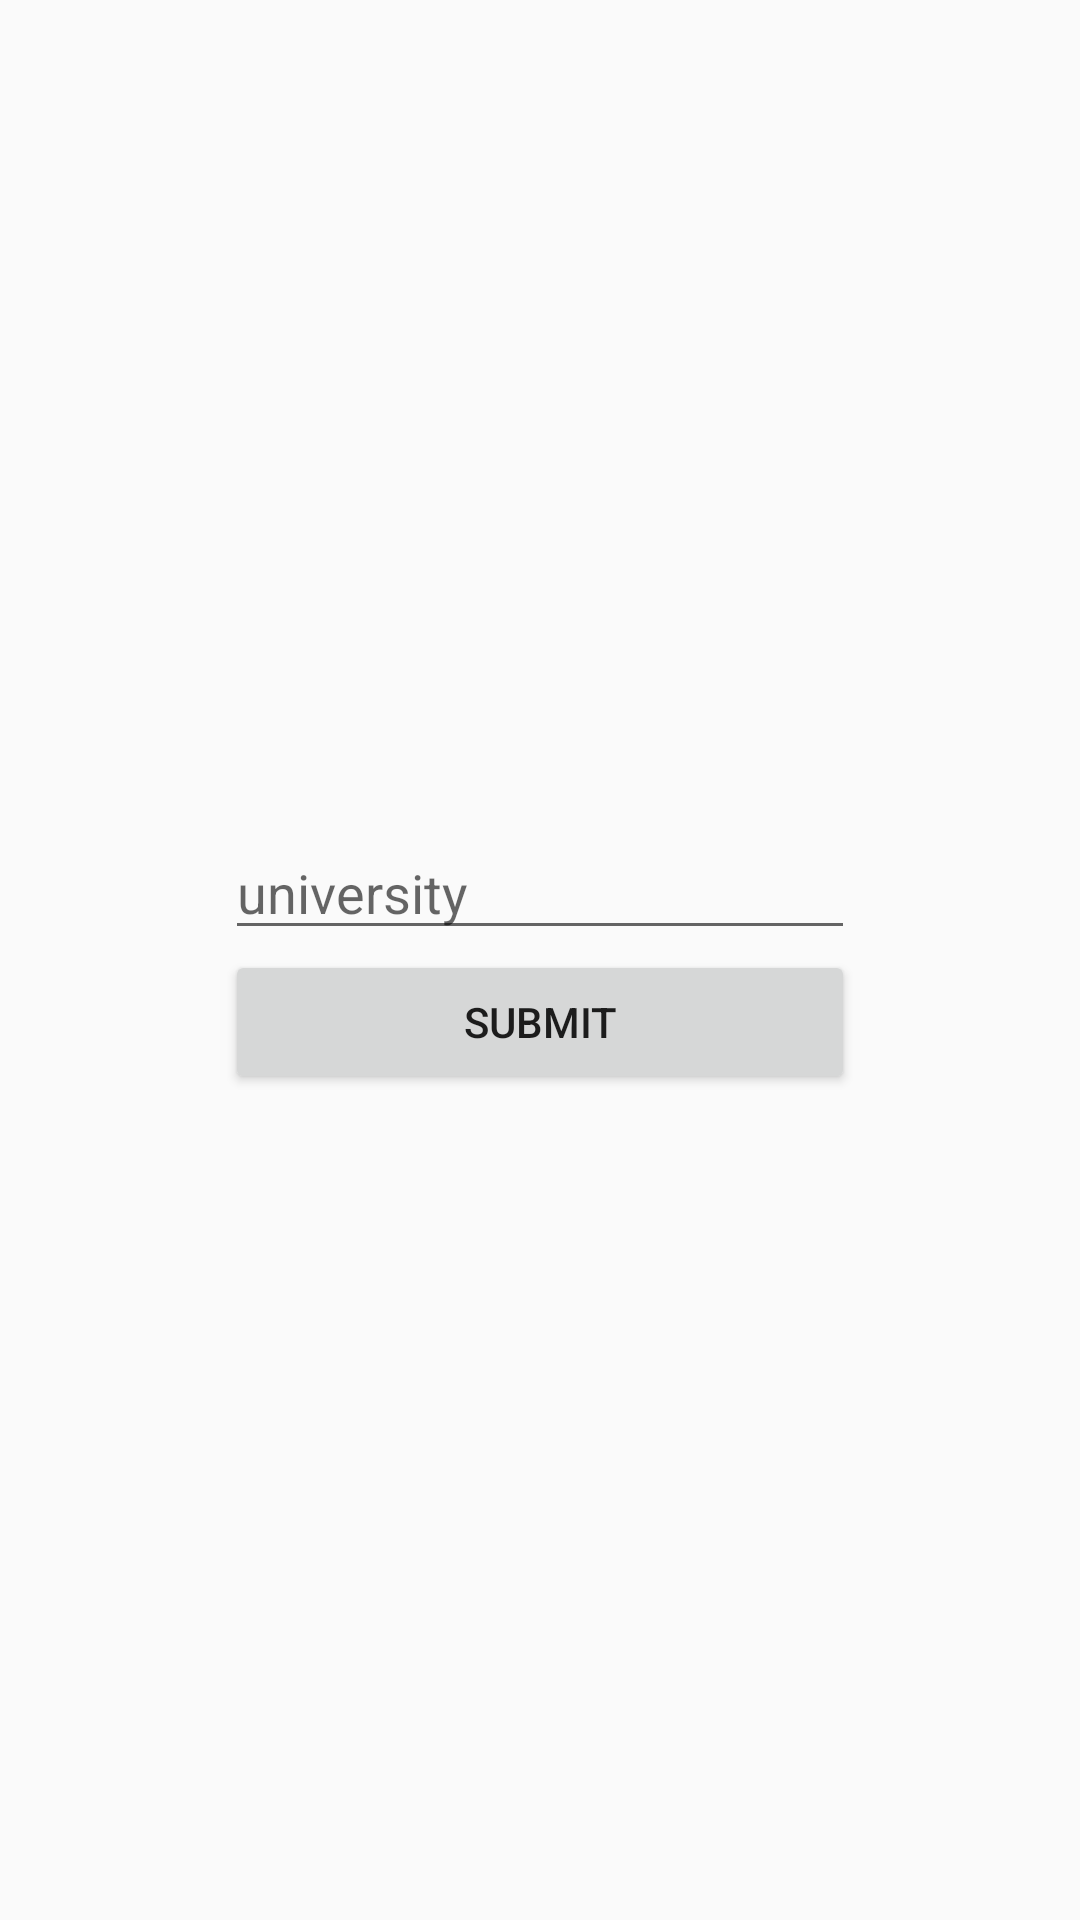

Android layout source for this screen:
<!-- AndroidManifest.xml: application theme Theme.Homework1 -->
<!-- res/layout/fragment_professor_signup.xml -->
<?xml version="1.0" encoding="utf-8"?>
<androidx.constraintlayout.widget.ConstraintLayout xmlns:android="http://schemas.android.com/apk/res/android"
    xmlns:app="http://schemas.android.com/apk/res-auto"
    xmlns:tools="http://schemas.android.com/tools"
    android:id="@+id/frameLayout"
    android:layout_width="match_parent"
    android:layout_height="match_parent"
    tools:context=".ProfessorSignupFragment">

    <LinearLayout
        android:layout_width="wrap_content"
        android:layout_height="wrap_content"
        android:orientation="vertical"
        app:layout_constraintBottom_toBottomOf="parent"
        app:layout_constraintEnd_toEndOf="parent"
        app:layout_constraintStart_toStartOf="parent"
        app:layout_constraintTop_toTopOf="parent">

        <EditText
            android:id="@+id/university_text"
            android:layout_width="match_parent"
            android:layout_height="wrap_content"
            android:ems="10"
            android:hint="@string/university"
            android:inputType="textPersonName" />

        <Button
            android:id="@+id/submit_button"
            android:layout_width="match_parent"
            android:layout_height="wrap_content"
            android:text="@string/submit" />
    </LinearLayout>
</androidx.constraintlayout.widget.ConstraintLayout>
<!-- resources referenced by this layout -->
<resources>
  <string name="submit">Submit</string>
  <string name="university">university</string>
  <style name="Theme.Homework1" parent="Theme.AppCompat.Light.DarkActionBar">
          
          <item name="colorPrimary">@color/purple_500</item>
          <item name="colorPrimaryDark">@color/purple_700</item>
          <item name="colorAccent">@color/teal_200</item>
          
      </style>
  <!-- not gathered from this repository: default colours our renderer supplied (Android Studio template values) -->
  <color name="purple_500">#FF6200EE</color>
  <color name="purple_700">#FF3700B3</color>
  <color name="teal_200">#FF03DAC5</color>
</resources>
